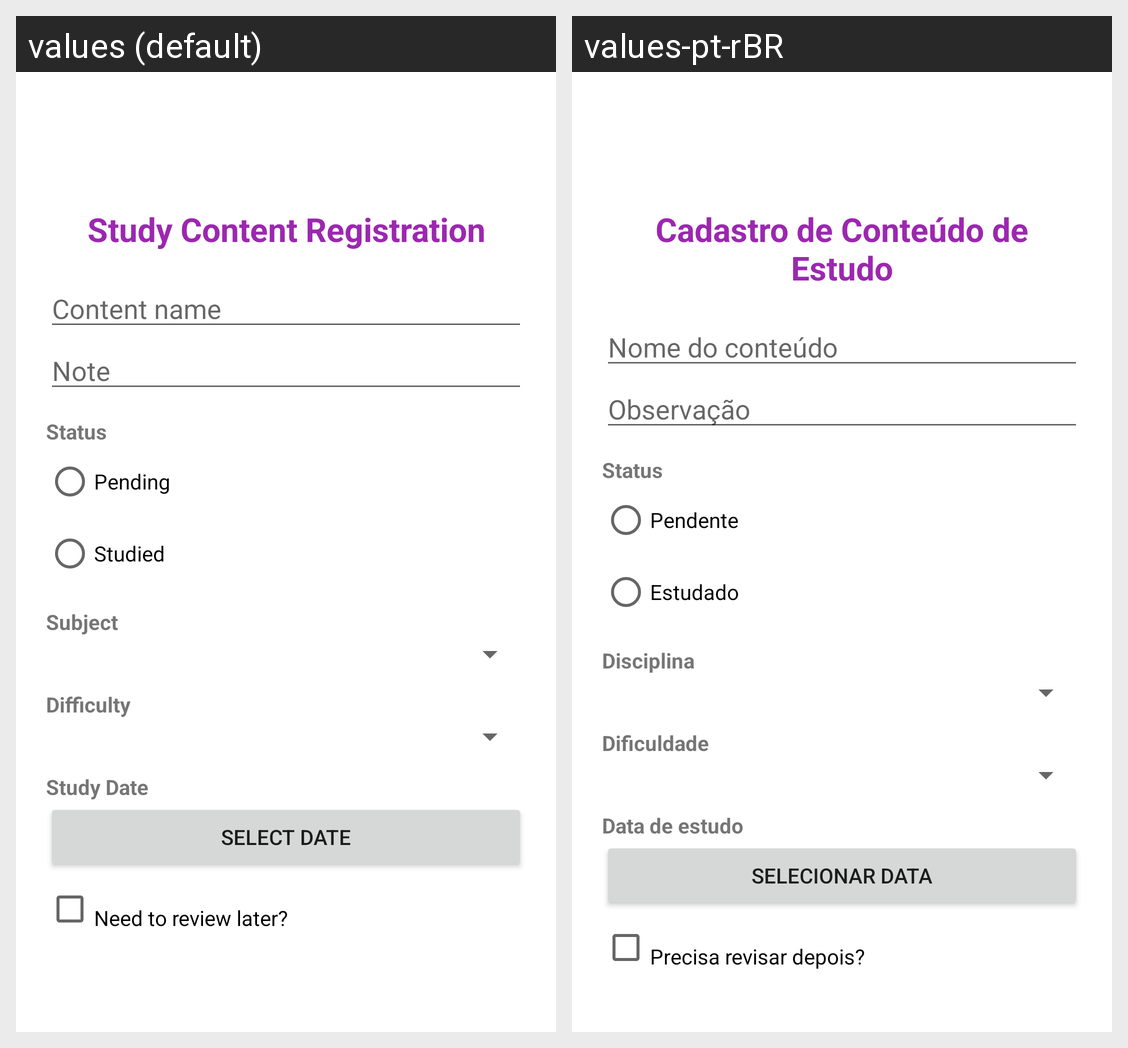

Strings drawn on this Android screen and how each of the app's shown locales translates them:
Android screen res/layout/activity_main.xml rendered under 2 locales, left to right: values (default), values-pt-rBR. Device: Nexus 5 (rendered at 1080×1920; each locale shown at half size, 540×960, under a caption strip naming it); theme Theme.Controledeestudos.
Strings drawn on this screen, with the default value and each locale's value (text and hints the layout hard-codes, and strings that could not be matched under every locale, appear in the picture but are not listed):

titulo_cadastro
  values: Study Content Registration
  values-pt-rBR: Cadastro de Conteúdo de Estudo

nome_conteudo
  values: Content name
  values-pt-rBR: Nome do conteúdo

observacao
  values: Note
  values-pt-rBR: Observação

status
  values: Status
  values-pt-rBR: Status

status_pendente
  values: Pending
  values-pt-rBR: Pendente

status_estudado
  values: Studied
  values-pt-rBR: Estudado

disciplina
  values: Subject
  values-pt-rBR: Disciplina

dificuldade
  values: Difficulty
  values-pt-rBR: Dificuldade

data_estudo
  values: Study Date
  values-pt-rBR: Data de estudo

selecionar_data
  values: Select Date
  values-pt-rBR: Selecionar data

precisa_revisar
  values: Need to review later?
  values-pt-rBR: Precisa revisar depois?
